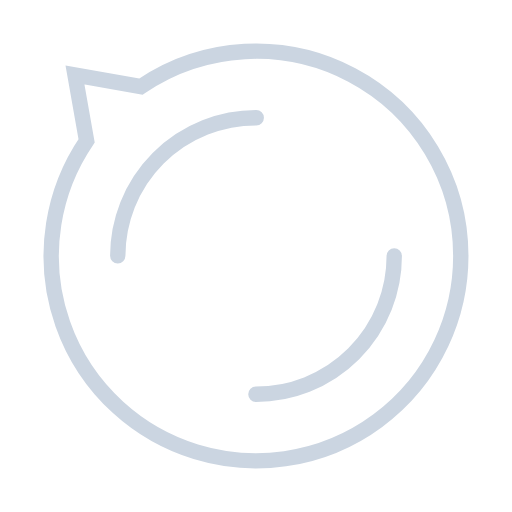
t = 0.00 s
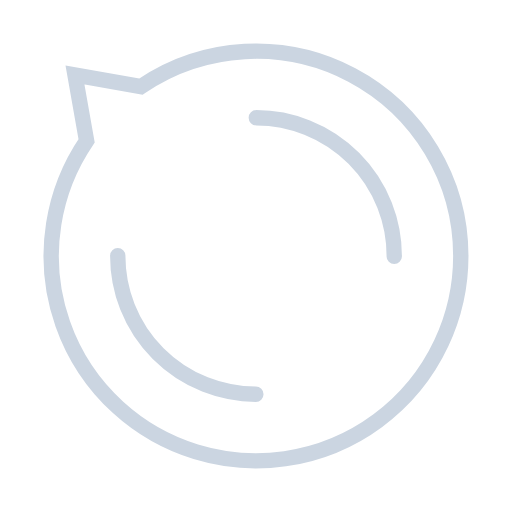
t = 0.21 s
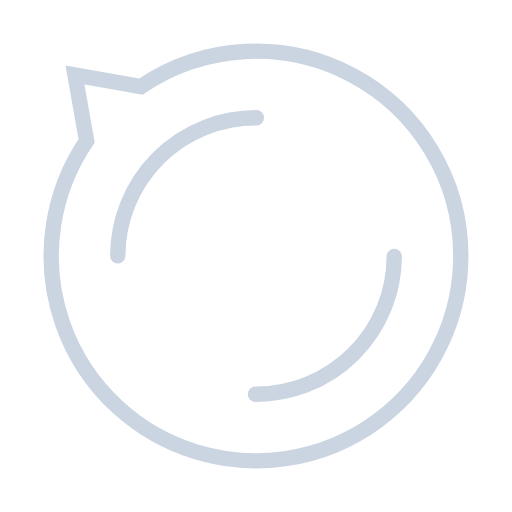
t = 0.42 s
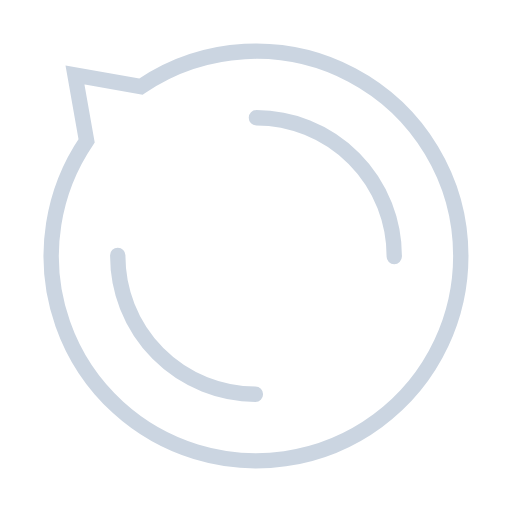
t = 0.64 s

The animated SVG that drew these frames (rendered in a browser with its animation timeline set to each time). Animation: 1 SMIL element (animateTransform=1); one cycle of 0.85 s, repeats indefinitely.

<?xml version="1.0" encoding="utf-8"?>
<svg xmlns="http://www.w3.org/2000/svg" xmlns:xlink="http://www.w3.org/1999/xlink" style="margin: auto; background: none; display: block; shape-rendering: auto;" width="181px" height="181px" viewBox="0 0 100 100" preserveAspectRatio="xMidYMid">
<path d="M90 50A40 40 0 1 1 16.916777029017517 27.51666488591479 L14.644660940672615 14.64466094067263 L27.516664885914764 16.91677702901754 A40 40 0 0 1 90 50" stroke-width="3" stroke="#cbd5e1" fill="none"></path>
<circle cx="50" cy="50" r="27" stroke-width="3" stroke="#cbd5e1" stroke-dasharray="42.411500823462205 42.411500823462205" fill="none" stroke-linecap="round">
  <animateTransform attributeName="transform" type="rotate" repeatCount="indefinite" dur="0.8474576271186441s" keyTimes="0;1" values="0 50 50;360 50 50"></animateTransform>
</circle>
<!-- [ldio] generated by https://loading.io/ --></svg>
